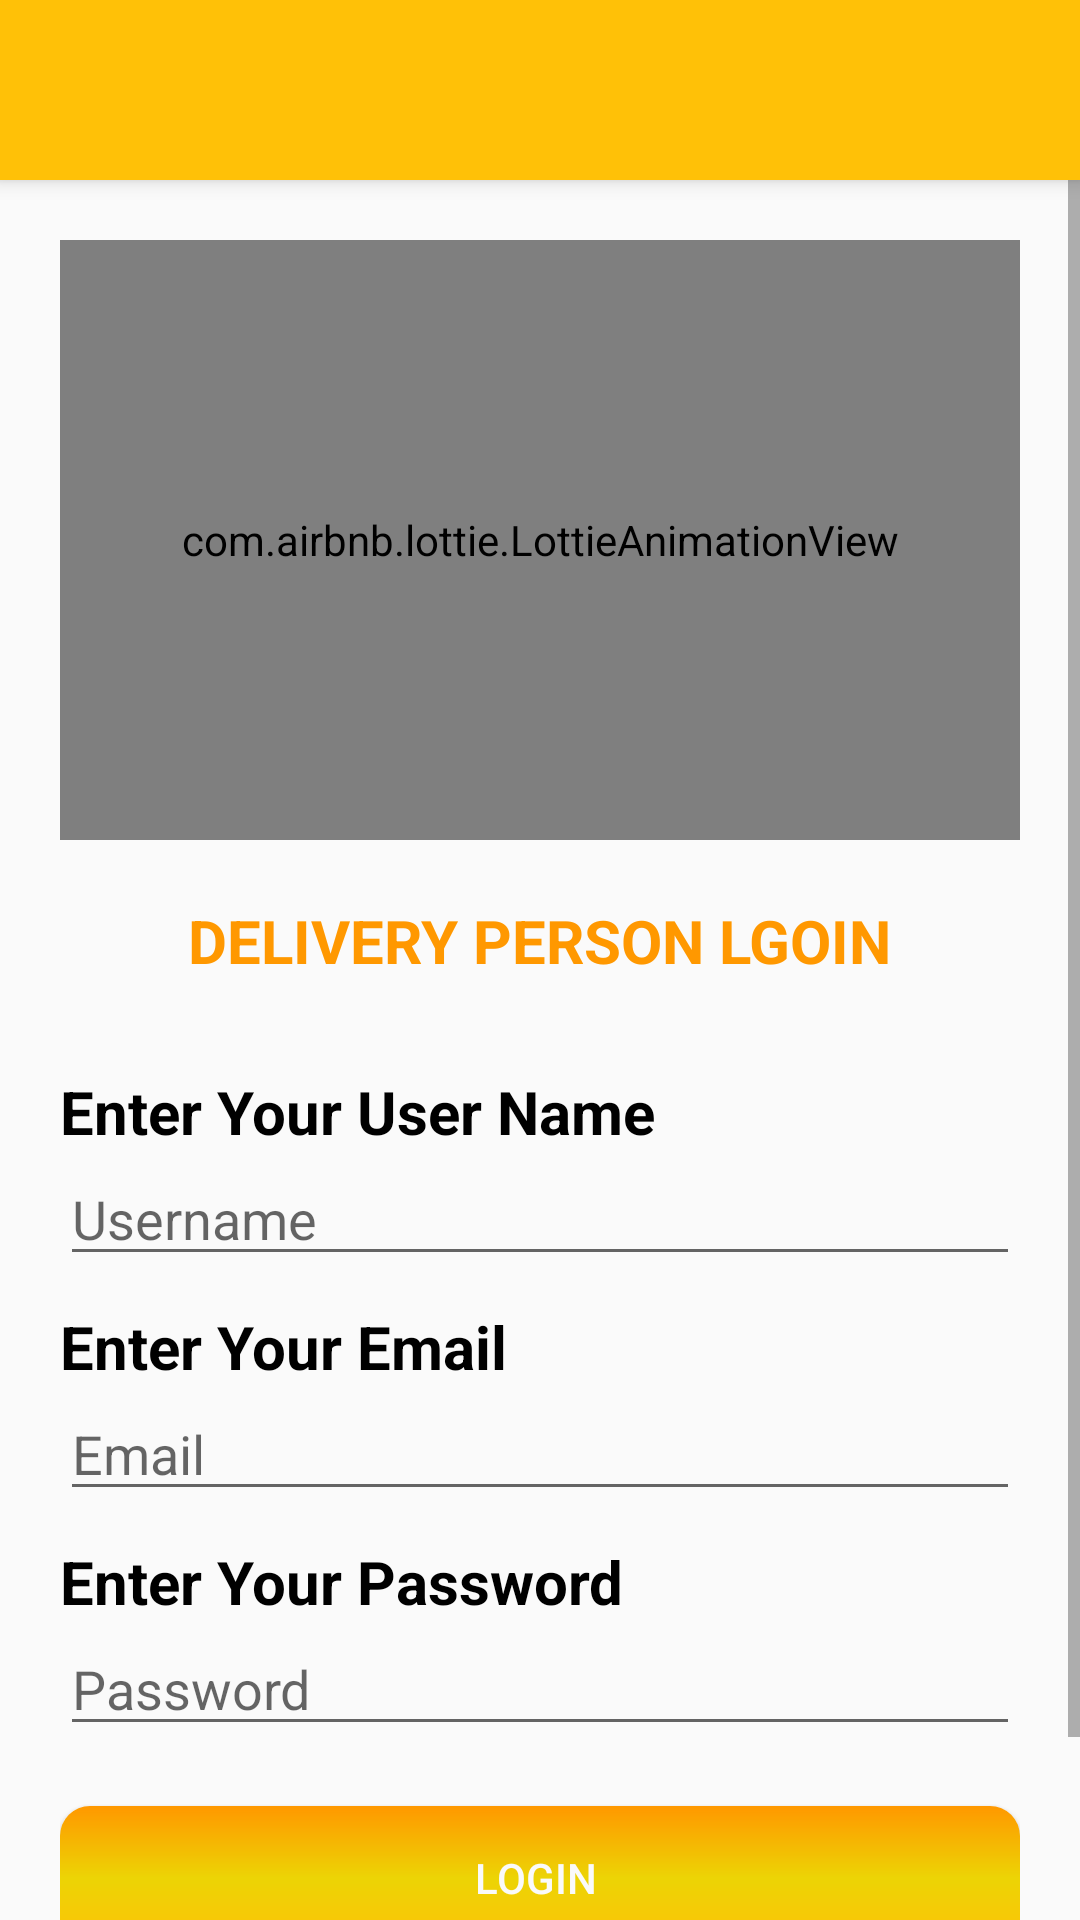

Here is an Android app screen rendered from its layout file. Give the layout XML and the strings, colors and styles it references.
<!-- AndroidManifest.xml: application theme AppTheme -->
<!-- res/layout/dp_login.xml -->
<?xml version="1.0" encoding="utf-8"?>
<LinearLayout xmlns:android="http://schemas.android.com/apk/res/android"
    xmlns:app="http://schemas.android.com/apk/res-auto"
    android:layout_width="match_parent"
    android:layout_height="match_parent"
    android:orientation="vertical">

    <include layout="@layout/main_toolbar" />

    <ScrollView
        android:layout_width="match_parent"
        android:layout_height="match_parent">


        <LinearLayout
            android:layout_width="match_parent"
            android:layout_height="wrap_content"
            android:layout_margin="20dp"
            android:orientation="vertical">


            <com.airbnb.lottie.LottieAnimationView
                android:id="@+id/animationView"
                android:layout_width="match_parent"
                android:layout_height="200dp"
                android:layout_marginBottom="20dp"
                app:lottie_autoPlay="true"
                app:lottie_fileName="login.json"
                app:lottie_loop="true" />

            <TextView
                android:layout_width="wrap_content"
                android:layout_height="wrap_content"
                android:layout_gravity="center"
                android:layout_marginBottom="30dp"
                android:text="DELIVERY PERSON LGOIN"
                android:textColor="#FF9800"
                android:textSize="20sp"
                android:textStyle="bold"

                />

            <TextView
                android:layout_width="wrap_content"
                android:layout_height="wrap_content"
                android:text="Enter Your User Name"
                android:textColor="@color/black"
                android:textSize="20sp"
                android:textStyle="bold" />

            <EditText
                android:id="@+id/dp_username"
                android:layout_width="match_parent"
                android:layout_height="wrap_content"
                android:hint="Username"

                ></EditText>

            <TextView
                android:layout_width="wrap_content"
                android:layout_height="wrap_content"
                android:layout_marginTop="10dp"
                android:text="Enter Your Email"
                android:textColor="@color/black"
                android:textSize="20sp"
                android:textStyle="bold" />

            <EditText
                android:id="@+id/dp_email"
                android:layout_width="match_parent"
                android:layout_height="wrap_content"
                android:hint="Email"></EditText>

            <TextView
                android:layout_width="wrap_content"
                android:layout_height="wrap_content"
                android:layout_marginTop="10dp"
                android:text="Enter Your Password"
                android:textColor="@color/black"
                android:textSize="20sp"
                android:textStyle="bold" />

            <EditText
                android:id="@+id/dp_password"
                android:layout_width="match_parent"
                android:layout_height="wrap_content"
                android:hint="Password"></EditText>

            <Button
                android:id="@+id/dp_loginBtn"
                android:layout_width="match_parent"
                android:layout_height="wrap_content"
                android:layout_marginTop="20dp"
                android:background="@drawable/button_background"
                android:text="Login "

                android:textColor="@color/colorAccent">

            </Button>

            <Button
                android:id="@+id/dp_register"
                android:layout_width="match_parent"
                android:layout_height="wrap_content"
                android:layout_marginTop="10dp"
                android:background="@drawable/button_background"
                android:text="Regitser as Delivery Person"

                />


        </LinearLayout>
    </ScrollView>
</LinearLayout>
<!-- res/layout/main_toolbar.xml (included above) -->
<?xml version="1.0" encoding="utf-8"?>
<androidx.appcompat.widget.Toolbar xmlns:android="http://schemas.android.com/apk/res/android"
    xmlns:app="http://schemas.android.com/apk/res-auto"
    android:id="@+id/toolbar54"
    android:layout_width="match_parent"
    android:layout_height="60dp"
    android:background="?attr/colorPrimary"
    android:elevation="4dp"
    android:theme="@style/ThemeOverlay.AppCompat.ActionBar"
    app:popupTheme="@style/ThemeOverlay.AppCompat.Light" />
<!-- resources referenced by this layout -->
<resources>
  <color name="black">#000000</color>
  <color name="colorAccent">#FAFAFA</color>
  <!-- drawable button_background (drawable) -->
  <shape
  
      xmlns:android="http://schemas.android.com/apk/res/android"
      android:shape="rectangle">
  
      <gradient
          android:angle="90"
          android:centerColor="#ECD405"
          android:endColor="#FF9800"
          android:startColor="#FFC107" />
      <corners android:radius="10dp" />
  </shape>
  <style name="AppTheme" parent="Theme.AppCompat.Light.DarkActionBar">
          
          <item name="windowActionBar">false</item>
          <item name="windowNoTitle">true</item>
          <item name="colorPrimary">#FFC107</item>
          <item name="colorPrimaryDark">#FF9800</item>
          <item name="colorAccent">@color/colorAccent</item>
      </style>
</resources>
